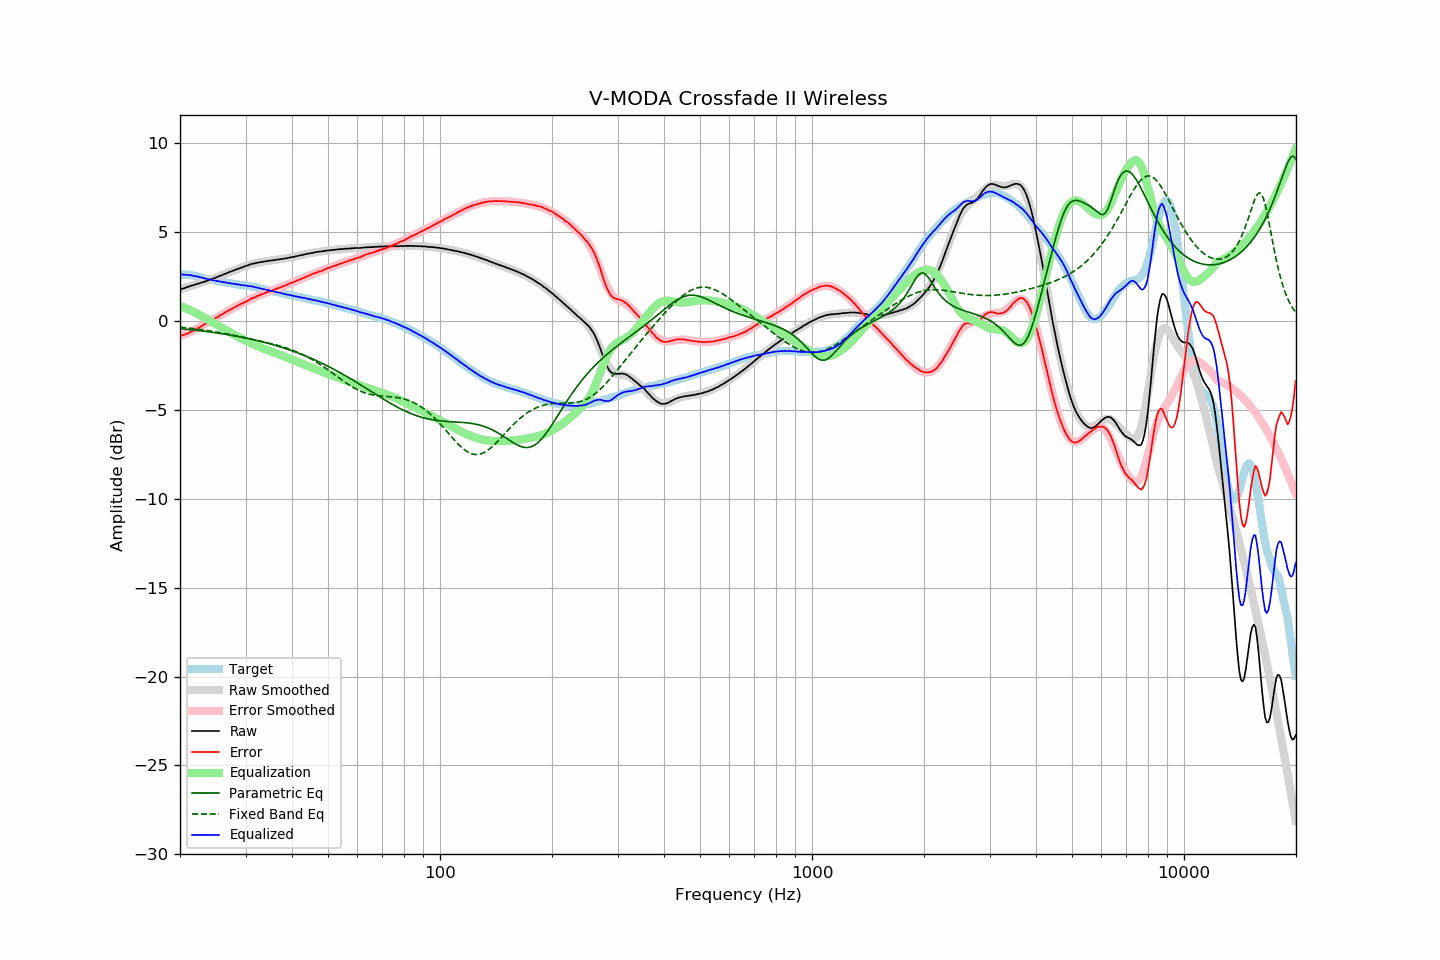

Source data for this figure (header and first rows):
frequency, raw, error, smoothed, error_smoothed, equalization, parametric_eq, fixed_band_eq, equalized_raw, equalized_smoothed, target
20.00, 1.78, -0.83, 1.78, -0.85, 0.85, -0.42, -0.34, 2.63, 2.64, 2.61
20.20, 1.81, -0.80, 1.81, -0.82, 0.82, -0.43, -0.35, 2.63, 2.63, 2.61
20.40, 1.83, -0.78, 1.84, -0.78, 0.78, -0.44, -0.36, 2.61, 2.62, 2.61
20.61, 1.86, -0.75, 1.87, -0.74, 0.74, -0.45, -0.37, 2.61, 2.61, 2.61
20.81, 1.90, -0.71, 1.90, -0.71, 0.71, -0.46, -0.38, 2.61, 2.60, 2.61
21.02, 1.92, -0.69, 1.92, -0.67, 0.67, -0.47, -0.39, 2.59, 2.59, 2.61
21.23, 1.96, -0.63, 1.95, -0.63, 0.63, -0.48, -0.40, 2.59, 2.58, 2.59
21.44, 1.99, -0.59, 1.98, -0.58, 0.58, -0.49, -0.41, 2.58, 2.57, 2.58
21.66, 2.01, -0.55, 2.01, -0.54, 0.54, -0.50, -0.42, 2.55, 2.55, 2.56
21.87, 2.04, -0.50, 2.04, -0.50, 0.50, -0.51, -0.43, 2.54, 2.54, 2.54
22.09, 2.07, -0.46, 2.07, -0.45, 0.45, -0.52, -0.44, 2.52, 2.52, 2.53
22.31, 2.10, -0.40, 2.10, -0.41, 0.41, -0.53, -0.45, 2.51, 2.50, 2.50
22.54, 2.12, -0.36, 2.13, -0.35, 0.35, -0.54, -0.47, 2.48, 2.48, 2.48
22.76, 2.16, -0.30, 2.16, -0.30, 0.30, -0.55, -0.48, 2.47, 2.46, 2.46
22.99, 2.18, -0.25, 2.19, -0.25, 0.25, -0.56, -0.49, 2.43, 2.44, 2.43
23.22, 2.21, -0.19, 2.22, -0.20, 0.20, -0.57, -0.50, 2.41, 2.41, 2.40
23.45, 2.24, -0.13, 2.25, -0.15, 0.15, -0.58, -0.52, 2.39, 2.39, 2.37
23.69, 2.27, -0.09, 2.28, -0.10, 0.10, -0.59, -0.53, 2.37, 2.37, 2.36
23.92, 2.31, -0.03, 2.31, -0.04, 0.04, -0.61, -0.54, 2.36, 2.35, 2.34
24.16, 2.34, 0.01, 2.34, 0.01, -0.01, -0.62, -0.56, 2.33, 2.33, 2.33
24.40, 2.37, 0.06, 2.37, 0.06, -0.06, -0.63, -0.57, 2.31, 2.31, 2.31
24.65, 2.40, 0.11, 2.41, 0.11, -0.11, -0.64, -0.59, 2.29, 2.29, 2.29
24.89, 2.44, 0.17, 2.44, 0.17, -0.17, -0.66, -0.60, 2.28, 2.28, 2.27
25.14, 2.47, 0.21, 2.48, 0.22, -0.22, -0.67, -0.62, 2.25, 2.26, 2.26
25.39, 2.51, 0.27, 2.51, 0.27, -0.27, -0.68, -0.64, 2.24, 2.24, 2.24
25.65, 2.55, 0.32, 2.55, 0.32, -0.32, -0.70, -0.65, 2.23, 2.23, 2.23
25.91, 2.58, 0.38, 2.59, 0.37, -0.37, -0.71, -0.67, 2.21, 2.21, 2.21
26.16, 2.62, 0.43, 2.62, 0.43, -0.43, -0.72, -0.69, 2.20, 2.20, 2.19
26.43, 2.66, 0.48, 2.66, 0.48, -0.48, -0.74, -0.70, 2.18, 2.18, 2.18
26.69, 2.69, 0.54, 2.69, 0.53, -0.53, -0.75, -0.72, 2.16, 2.16, 2.15
26.96, 2.73, 0.59, 2.73, 0.58, -0.58, -0.77, -0.74, 2.15, 2.15, 2.14
27.23, 2.77, 0.64, 2.77, 0.63, -0.63, -0.78, -0.76, 2.14, 2.13, 2.13
27.50, 2.80, 0.68, 2.80, 0.68, -0.68, -0.80, -0.77, 2.12, 2.12, 2.12
27.77, 2.83, 0.73, 2.84, 0.73, -0.73, -0.81, -0.79, 2.10, 2.10, 2.10
28.05, 2.87, 0.78, 2.87, 0.78, -0.78, -0.83, -0.81, 2.09, 2.09, 2.09
28.33, 2.90, 0.83, 2.91, 0.83, -0.83, -0.85, -0.83, 2.07, 2.08, 2.07
28.62, 2.94, 0.88, 2.94, 0.88, -0.88, -0.86, -0.85, 2.07, 2.06, 2.06
28.90, 2.97, 0.93, 2.97, 0.92, -0.92, -0.88, -0.87, 2.05, 2.05, 2.04
29.19, 3.00, 0.98, 3.01, 0.97, -0.97, -0.90, -0.89, 2.03, 2.04, 2.02
29.48, 3.03, 1.01, 3.04, 1.02, -1.02, -0.92, -0.91, 2.02, 2.02, 2.02
29.78, 3.07, 1.06, 3.07, 1.06, -1.06, -0.94, -0.93, 2.01, 2.01, 2.01
30.08, 3.10, 1.10, 3.10, 1.11, -1.11, -0.95, -0.94, 1.99, 2.00, 2.00
30.38, 3.13, 1.15, 3.13, 1.15, -1.15, -0.97, -0.96, 1.98, 1.98, 1.98
30.68, 3.16, 1.19, 3.16, 1.20, -1.20, -0.99, -0.98, 1.97, 1.97, 1.97
30.99, 3.20, 1.26, 3.19, 1.24, -1.24, -1.01, -1.00, 1.96, 1.95, 1.94
31.30, 3.22, 1.29, 3.21, 1.28, -1.28, -1.03, -1.02, 1.94, 1.93, 1.93
31.61, 3.24, 1.32, 3.24, 1.32, -1.32, -1.05, -1.04, 1.92, 1.92, 1.92
31.93, 3.26, 1.36, 3.26, 1.36, -1.36, -1.07, -1.06, 1.90, 1.90, 1.90
32.24, 3.28, 1.41, 3.28, 1.40, -1.40, -1.09, -1.08, 1.88, 1.88, 1.87
32.57, 3.30, 1.45, 3.30, 1.44, -1.44, -1.12, -1.10, 1.86, 1.86, 1.85
32.89, 3.31, 1.47, 3.32, 1.48, -1.48, -1.14, -1.12, 1.83, 1.84, 1.84
33.22, 3.33, 1.52, 3.33, 1.51, -1.51, -1.16, -1.14, 1.82, 1.82, 1.81
33.55, 3.34, 1.54, 3.35, 1.55, -1.55, -1.18, -1.16, 1.79, 1.80, 1.80
33.89, 3.36, 1.59, 3.36, 1.58, -1.58, -1.21, -1.19, 1.78, 1.78, 1.77
34.23, 3.37, 1.62, 3.37, 1.62, -1.62, -1.23, -1.21, 1.76, 1.76, 1.75
34.57, 3.39, 1.66, 3.39, 1.65, -1.65, -1.26, -1.23, 1.74, 1.74, 1.73
34.92, 3.40, 1.69, 3.40, 1.68, -1.68, -1.28, -1.25, 1.72, 1.72, 1.71
35.27, 3.41, 1.72, 3.41, 1.72, -1.72, -1.31, -1.27, 1.69, 1.70, 1.69
35.62, 3.42, 1.75, 3.43, 1.75, -1.75, -1.33, -1.30, 1.67, 1.68, 1.67
35.97, 3.43, 1.78, 3.44, 1.78, -1.78, -1.36, -1.32, 1.65, 1.65, 1.65
... 635 more rows
